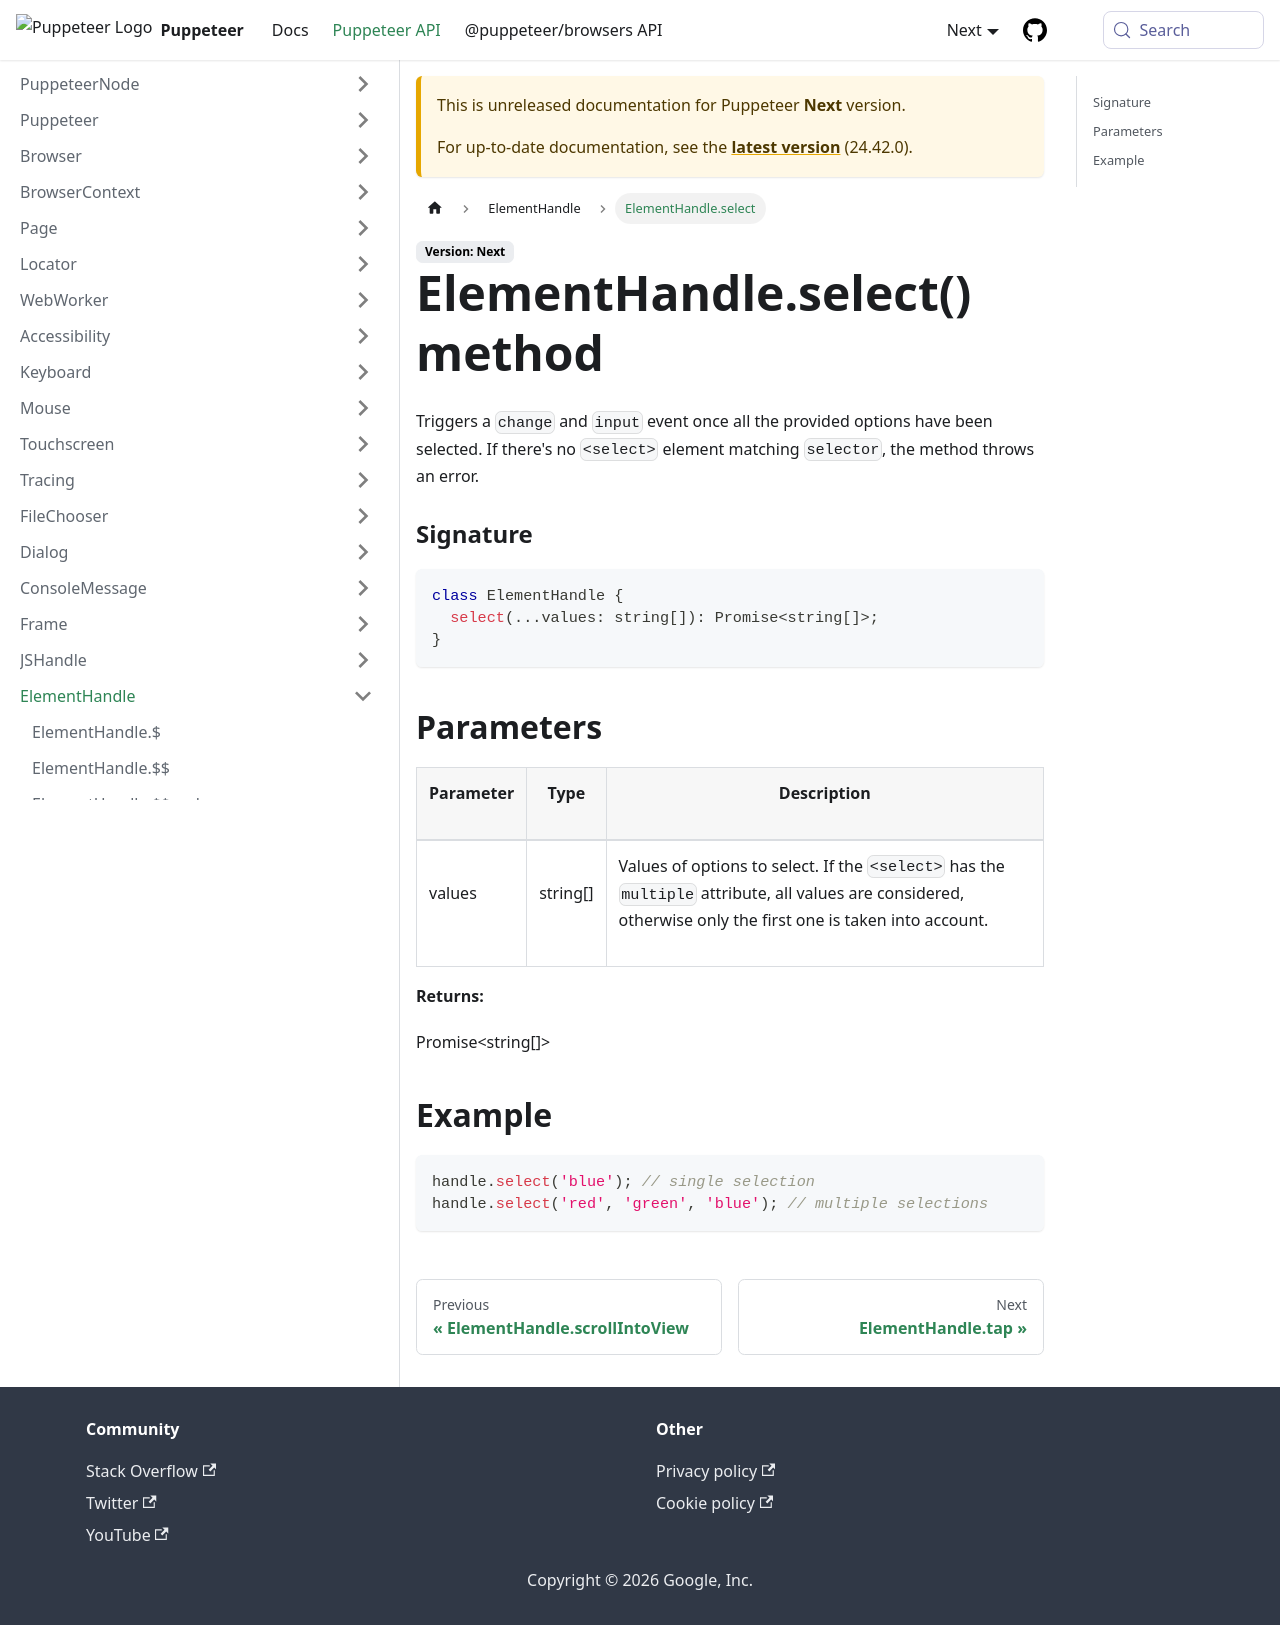

repository: fernandoesteban2408-ux/fernandoesteban2408-gmail.com · page: next/api/puppeteer.elementhandle.select.html · generator: docusaurus

---
sidebar_label: ElementHandle.select
---

# ElementHandle.select() method

Triggers a `change` and `input` event once all the provided options have been selected. If there's no `<select>` element matching `selector`, the method throws an error.

### Signature

```typescript
class ElementHandle {
  select(...values: string[]): Promise<string[]>;
}
```

## Parameters

<table><thead><tr><th>

Parameter

</th><th>

Type

</th><th>

Description

</th></tr></thead>
<tbody><tr><td>

values

</td><td>

string\[\]

</td><td>

Values of options to select. If the `<select>` has the `multiple` attribute, all values are considered, otherwise only the first one is taken into account.

</td></tr>
</tbody></table>

**Returns:**

Promise&lt;string\[\]&gt;

## Example

```ts
handle.select('blue'); // single selection
handle.select('red', 'green', 'blue'); // multiple selections
```
